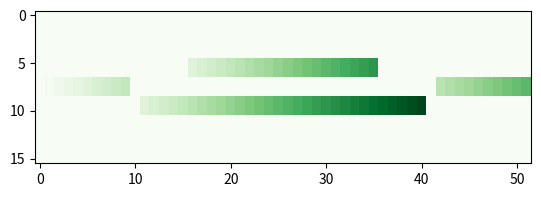

Write the Python code that produced this figure.
import numpy as np
import matplotlib.pyplot as plt
from scipy.sparse import csr_matrix


def plot_arrays(arrays, starts, ys, out_name="tmp"):
    ends = [start+array.size for start, array in zip(starts, arrays)]
    min_x, max_x = (min(starts), max(ends))
    min_y, max_y = (min(ys), max(ys))
    print(min_x, max_x)
    ends = [end-min_x for end in ends]
    starts = [start-min_x for start in starts]
    ys = ys-min_y
    max_value = max(np.max(array) for array in arrays)
    x_scale = 1
    y_scale = 2
    values = 0*(max_value*1.5)*np.ones((y_scale*(max_y+1-min_y)+10, (max_x-min_x)*x_scale))
    for start, end, array, y in zip(starts, ends, arrays, ys):
        values[(y_scale*(y)+5):(y_scale*(y+1)+5), (start*x_scale):(end*x_scale)] = np.repeat(array, x_scale)

    plt.imshow(values, cmap="Greens", interpolation="nearest")
    for start, end, array, y in zip(starts, ends, arrays, ys):
        s_x, e_x = (start+0.5)*x_scale, (end+0.5)*x_scale
        s_y, e_y = y_scale*(y+0.5)+5, y_scale*(y+1.5)+5
        # plt.plot([s_x, e_x, e_x, s_x, s_x],
        #          [s_y, s_y, e_y, e_y, s_y], color="black", linestyle="-", linewidth=0.1)
    plt.savefig(out_name+".pdf")


def get_ys(subgraph, node_ids):
    ys = np.zeros(subgraph.shape[0], dtype="int")
    wheres = np.zeros_like(ys)
    stack = [(0, 0)]
    while stack:
        node_id, y = stack.pop()
        ys[node_id] = y
        wheres[node_id] = 1
        next_nodes = subgraph[node_id].indices
        for i, next_node in enumerate(next_nodes):
            new_y = 2*i-next_nodes.size//2
            stack.append([next_node, new_y])
            # new_y = y+next_nodes.size-1-(subgraph[:, node_id].indices.size-1)
            # stack.append([next_node, new_y])
    return ys[wheres > 0]+1


def get_peak_positions(graph, lin_map, dense_pileup, subgraph, nodeids):
    print(subgraph)
    print(nodeids)
    node_arrays = [dense_pileup.values(node_id)
                   for node_id in nodeids]
    ends = []
    starts = []
    for i, node_id in enumerate(nodeids):
        base_start = lin_map.get_node_start(node_id)
        l = lin_map.get_node_end(node_id)-base_start
        diff = l-graph.node_size(node_id)
        # are_complete[i] = diff == 0
        starts.append(int(base_start+diff//2))
        ends.append(starts[-1]+l)
    ys = get_ys(subgraph, nodeids)
    return node_arrays, starts, ys


def test_plot():
    class Graph:
        @staticmethod
        def node_size(node_id):
            sizes = {1: 10, 2: 20, 3: 30, 4: 10}
            return sizes[node_id]

    class LinMap:
        @staticmethod
        def get_node_start(node_id):
            starts = {1: 0, 2: 11, 3: 11, 4: 42}
            return starts[node_id]

        @staticmethod
        def get_node_end(node_id):
            ends = {1: 11, 2: 42, 3: 42, 4: 53}
            return ends[node_id]

    class DensePileup:
        @staticmethod
        def values(node_id):
            values = {1: np.arange(10),
                      2: np.arange(5, 25),
                      3: np.arange(5, 35),
                      4: np.arange(10, 20)}
            return values[node_id]
    subgraph = csr_matrix(([10, 10, 25, 35], ([0, 0, 1, 2], [1, 2, 3, 3])),
                          shape=[4, 4])
    res = get_peak_positions(Graph, LinMap, DensePileup,
                             subgraph, [1, 2, 3, 4])
    print(res)
    plot_arrays(*res)


if __name__ == "__main__":
    test_plot()
    # plot_arrays([np.arange(10), np.arange(5, 15),
    #             np.arange(10, 20)],
    #            [0, 10, 20], [0, 1, 0])
